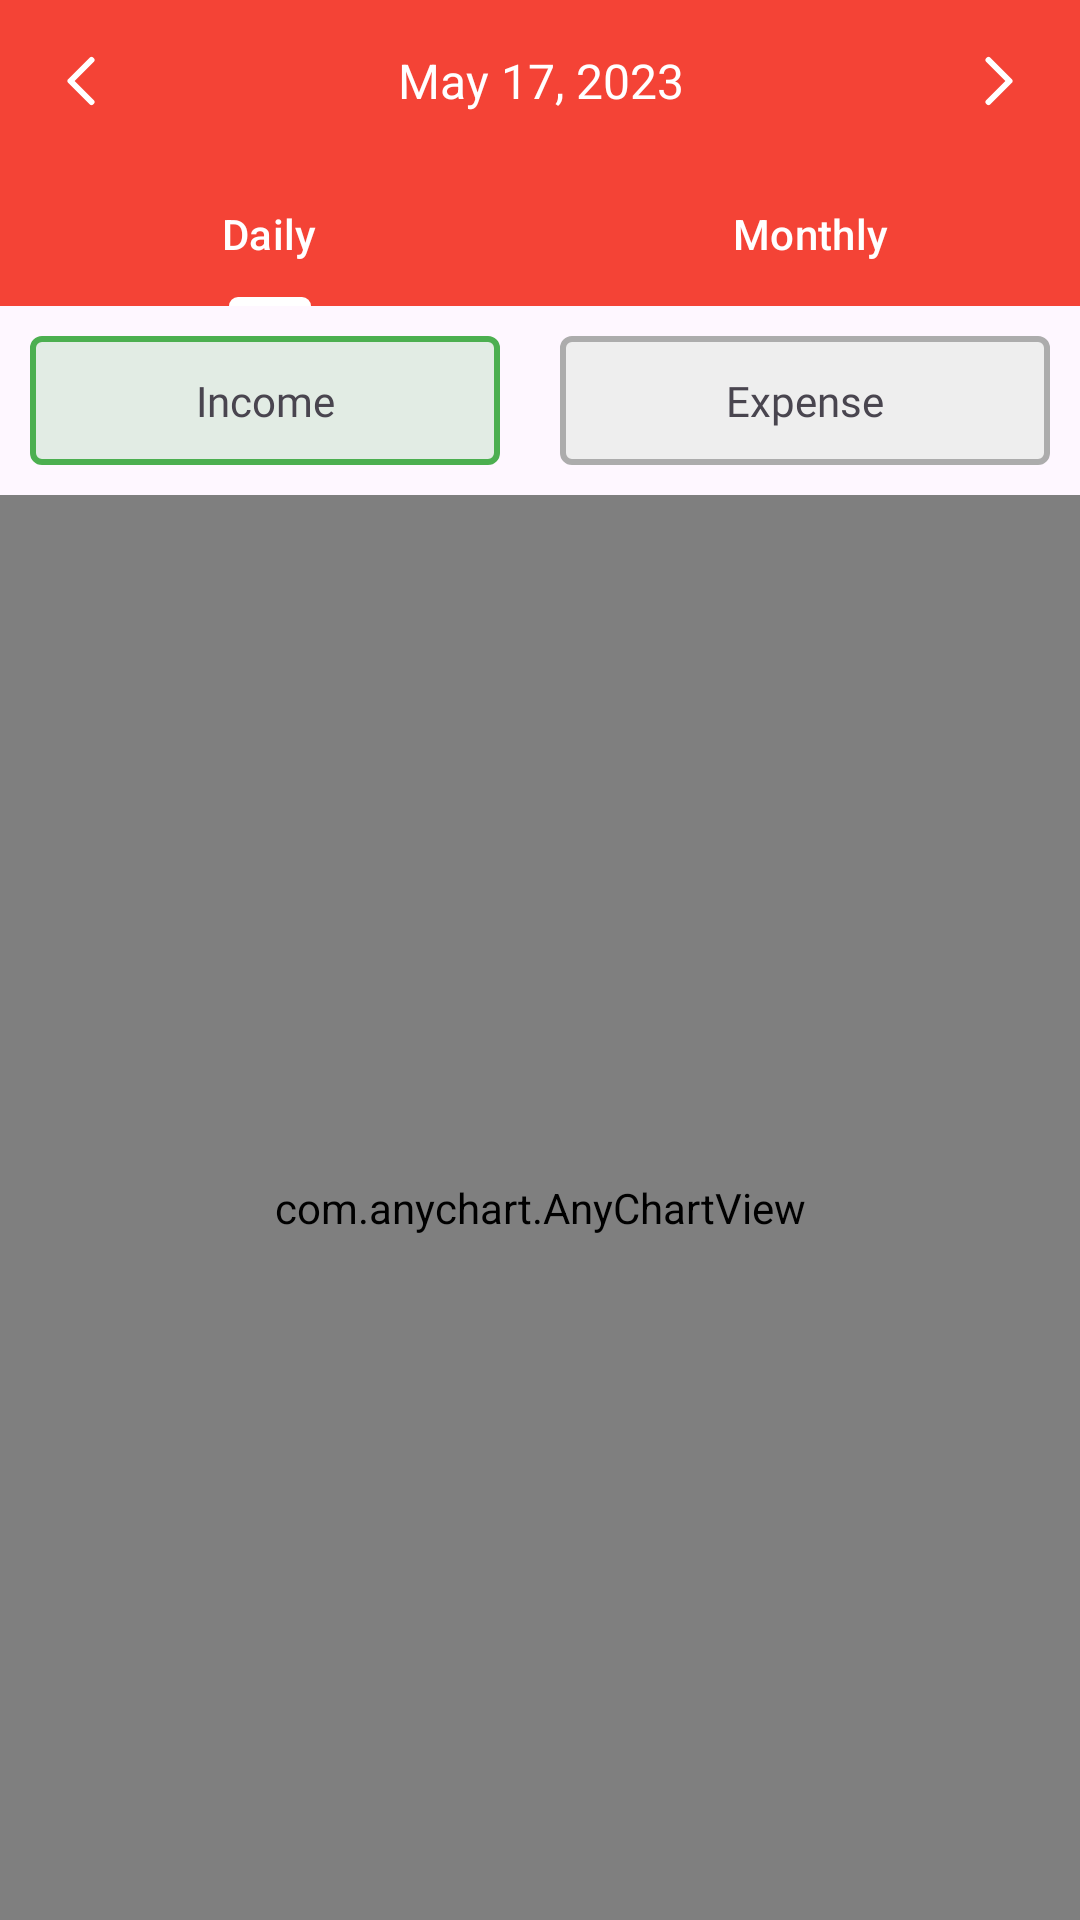

This screen was rendered from an Android layout file. Write that file and the resources it references.
<!-- AndroidManifest.xml: application theme Theme.EManager -->
<!-- res/layout/fragment_stats.xml -->
<?xml version="1.0" encoding="utf-8"?>
<androidx.constraintlayout.widget.ConstraintLayout xmlns:android="http://schemas.android.com/apk/res/android"
    xmlns:app="http://schemas.android.com/apk/res-auto"
    xmlns:tools="http://schemas.android.com/tools"
    android:id="@+id/frameLayout2"
    android:layout_width="match_parent"
    android:layout_height="match_parent"
    tools:context=".views.fragments.StatsFragment" >

    <LinearLayout
        android:id="@+id/linearLayout4"
        android:layout_width="match_parent"
        android:layout_height="wrap_content"
        android:orientation="horizontal"
        app:layout_constraintEnd_toEndOf="parent"
        app:layout_constraintStart_toStartOf="parent"
        app:layout_constraintTop_toBottomOf="@+id/tabLayout">

        <TextView
            android:id="@+id/incomeBtn"
            android:layout_width="wrap_content"
            android:layout_height="wrap_content"
            android:layout_margin="10dp"
            android:layout_weight="1"
            android:background="@drawable/income_selector"
            android:fontFamily="@font/roboto_medium"
            android:gravity="center"
            android:padding="12dp"
            android:text="Income" />

        <TextView
            android:id="@+id/expenseBtn"
            android:layout_width="wrap_content"
            android:layout_height="wrap_content"
            android:layout_margin="10dp"
            android:layout_weight="1"
            android:background="@drawable/default_selector"
            android:fontFamily="@font/roboto_medium"
            android:gravity="center"
            android:padding="12dp"
            android:text="Expense" />
    </LinearLayout>

    <ImageView
        android:id="@+id/emptyState"
        android:layout_width="80dp"
        android:layout_height="80dp"
        android:alpha="0.4"
        android:visibility="gone"
        app:layout_constraintBottom_toBottomOf="parent"
        app:layout_constraintEnd_toEndOf="parent"
        app:layout_constraintStart_toStartOf="parent"
        app:layout_constraintTop_toBottomOf="@+id/tabLayout"
        app:srcCompat="@drawable/empty_state" />

    <LinearLayout
        android:id="@+id/linearLayout"
        android:layout_width="match_parent"
        android:layout_height="wrap_content"
        android:background="@color/orange"
        android:gravity="center"
        android:orientation="horizontal"
        android:padding="15dp"
        app:layout_constraintEnd_toEndOf="parent"
        app:layout_constraintStart_toStartOf="parent"
        app:layout_constraintTop_toTopOf="parent">

        <ImageView
            android:id="@+id/previousDateBtn"
            android:layout_width="wrap_content"
            android:layout_height="wrap_content"
            app:srcCompat="@drawable/ic_chevron" />

        <TextView
            android:id="@+id/currentDate"
            android:layout_width="wrap_content"
            android:layout_height="wrap_content"
            android:layout_weight="1"
            android:gravity="center"
            android:text="May 17, 2023"
            android:textColor="@color/white"
            android:textSize="16sp" />

        <ImageView
            android:id="@+id/nextDateBtn"
            android:layout_width="wrap_content"
            android:layout_height="wrap_content"
            android:rotation="180"
            app:srcCompat="@drawable/ic_chevron" />
    </LinearLayout>

    <com.google.android.material.tabs.TabLayout
        android:id="@+id/tabLayout"
        android:layout_width="match_parent"
        android:layout_height="wrap_content"
        android:background="@color/orange"
        app:layout_constraintEnd_toEndOf="parent"
        app:layout_constraintStart_toStartOf="parent"
        app:layout_constraintTop_toBottomOf="@+id/linearLayout"
        app:tabIndicatorColor="@color/white"
        app:tabMode="fixed"
        app:tabTextColor="@color/white">

        <com.google.android.material.tabs.TabItem
            android:layout_width="wrap_content"
            android:layout_height="wrap_content"
            android:text="Daily" />

        <com.google.android.material.tabs.TabItem
            android:layout_width="wrap_content"
            android:layout_height="wrap_content"
            android:text="Monthly" />

    </com.google.android.material.tabs.TabLayout>

    <com.anychart.AnyChartView
        android:id="@+id/anyChart"
        android:layout_width="0dp"
        android:layout_height="0dp"
        app:layout_constraintBottom_toBottomOf="parent"
        app:layout_constraintEnd_toEndOf="parent"
        app:layout_constraintStart_toStartOf="parent"
        app:layout_constraintTop_toBottomOf="@+id/linearLayout4" />
</androidx.constraintlayout.widget.ConstraintLayout>
<!-- resources referenced by this layout -->
<resources>
  <color name="orange">#F44336</color>
  <color name="white">#FFFFFFFF</color>
  <!-- drawable default_selector (drawable) -->
  <?xml version="1.0" encoding="utf-8"?>
  <shape xmlns:android="http://schemas.android.com/apk/res/android">
  <solid android:color="#eee"/>
      <corners android:radius="3dp"/>
      <stroke android:color="#ACACAC" android:width="2dp"/>
  </shape>
  <!-- drawable empty_state: png bitmap (drawable, 11412 bytes) -->
  <!-- drawable ic_chevron (drawable) -->
  <vector android:height="24dp" android:viewportHeight="24"
      android:viewportWidth="24" android:width="24dp" xmlns:android="http://schemas.android.com/apk/res/android">
      <path android:fillColor="#00000000"
          android:pathData="M15.5,5l-7,7l7,7"
          android:strokeColor="#fff" android:strokeLineCap="round"
          android:strokeLineJoin="round" android:strokeWidth="2"/>
  </vector>
  <!-- drawable income_selector (drawable) -->
  <?xml version="1.0" encoding="utf-8"?>
  <shape xmlns:android="http://schemas.android.com/apk/res/android">
  <solid android:color="#274CAF50"/>
      <corners android:radius="3dp"/>
      <stroke android:color="#4CAF50" android:width="2dp"/>
  </shape>
  <style name="Theme.EManager" parent="Base.Theme.EManager" />
  <style name="Base.Theme.EManager" parent="Theme.Material3.DayNight.NoActionBar">
          
          
          <item name="colorPrimary">@color/orange</item>
      </style>
</resources>
